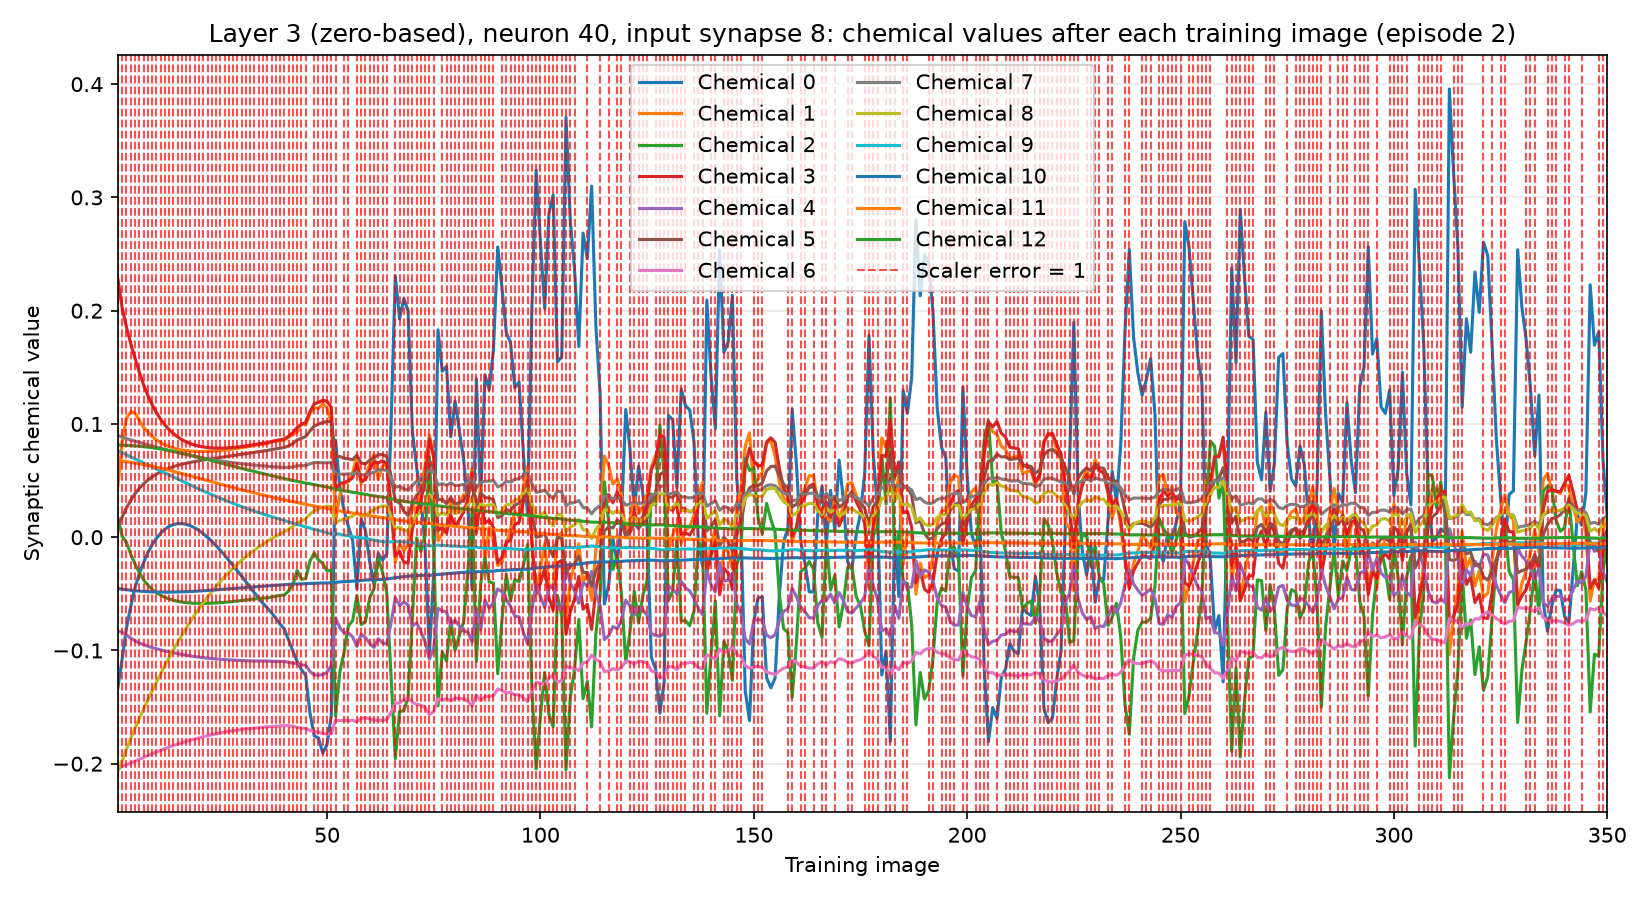

The data file committed next to this chart (first rows):
training_image, input_synapse, output_neuron, chemical, value, scaler_error, correct_class_probability
1, 8, 40, 0, -0.1328, 1, 0.02066
1, 8, 40, 1, 0.04545, 1, 0.02066
1, 8, 40, 2, 0.0169, 1, 0.02066
1, 8, 40, 3, 0.2276, 1, 0.02066
1, 8, 40, 4, -0.08295, 1, 0.02066
1, 8, 40, 5, 0.01042, 1, 0.02066
1, 8, 40, 6, -0.2049, 1, 0.02066
1, 8, 40, 7, 0.08989, 1, 0.02066
1, 8, 40, 8, -0.2065, 1, 0.02066
1, 8, 40, 9, 0.07625, 1, 0.02066
1, 8, 40, 10, -0.04535, 1, 0.02066
1, 8, 40, 11, 0.06784, 1, 0.02066
1, 8, 40, 12, 0.08134, 1, 0.02066
2, 8, 40, 0, -0.1073, 1, 0.0228
2, 8, 40, 1, 0.08412, 1, 0.0228
2, 8, 40, 2, 0.0007157, 1, 0.0228
2, 8, 40, 3, 0.2023, 1, 0.0228
2, 8, 40, 4, -0.08398, 1, 0.0228
2, 8, 40, 5, 0.01783, 1, 0.0228
2, 8, 40, 6, -0.2023, 1, 0.0228
2, 8, 40, 7, 0.08849, 1, 0.0228
2, 8, 40, 8, -0.1974, 1, 0.0228
2, 8, 40, 9, 0.0746, 1, 0.0228
2, 8, 40, 10, -0.04587, 1, 0.0228
2, 8, 40, 11, 0.06738, 1, 0.0228
2, 8, 40, 12, 0.08129, 1, 0.0228
3, 8, 40, 0, -0.08035, 1, 0.02329
3, 8, 40, 1, 0.1049, 1, 0.02329
3, 8, 40, 2, -0.00462, 1, 0.02329
3, 8, 40, 3, 0.1856, 1, 0.02329
3, 8, 40, 4, -0.08632, 1, 0.02329
3, 8, 40, 5, 0.02573, 1, 0.02329
3, 8, 40, 6, -0.201, 1, 0.02329
3, 8, 40, 7, 0.08701, 1, 0.02329
3, 8, 40, 8, -0.187, 1, 0.02329
3, 8, 40, 9, 0.07272, 1, 0.02329
3, 8, 40, 10, -0.04636, 1, 0.02329
3, 8, 40, 11, 0.06673, 1, 0.02329
3, 8, 40, 12, 0.08105, 1, 0.02329
4, 8, 40, 0, -0.06096, 1, 0.01376
4, 8, 40, 1, 0.1107, 1, 0.01376
4, 8, 40, 2, -0.015, 1, 0.01376
4, 8, 40, 3, 0.1709, 1, 0.01376
4, 8, 40, 4, -0.08906, 1, 0.01376
4, 8, 40, 5, 0.03253, 1, 0.01376
4, 8, 40, 6, -0.1994, 1, 0.01376
4, 8, 40, 7, 0.08588, 1, 0.01376
4, 8, 40, 8, -0.1777, 1, 0.01376
4, 8, 40, 9, 0.07094, 1, 0.01376
4, 8, 40, 10, -0.04684, 1, 0.01376
4, 8, 40, 11, 0.06614, 1, 0.01376
4, 8, 40, 12, 0.08086, 1, 0.01376
5, 8, 40, 0, -0.04464, 1, 0.03217
5, 8, 40, 1, 0.1094, 1, 0.03217
5, 8, 40, 2, -0.02357, 1, 0.03217
5, 8, 40, 3, 0.1581, 1, 0.03217
5, 8, 40, 4, -0.09154, 1, 0.03217
5, 8, 40, 5, 0.0384, 1, 0.03217
5, 8, 40, 6, -0.1978, 1, 0.03217
5, 8, 40, 7, 0.0848, 1, 0.03217
... 4,490 more rows
